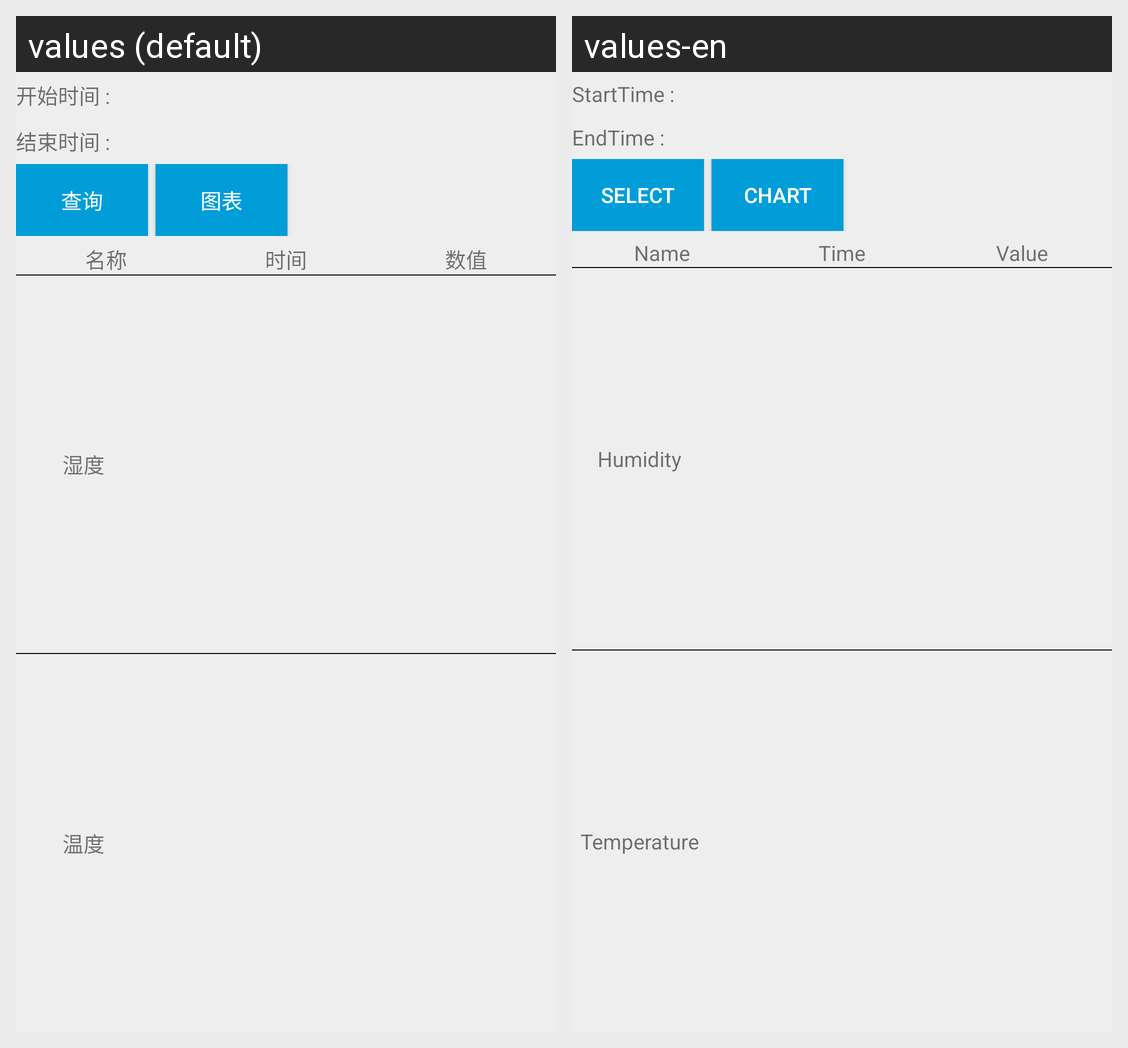

The same Android screen rendered under two of its app's locales, left to right. List the strings drawn on it with the default value and each locale's translation.
Android screen res/layout/fragment_hts.xml rendered under 2 locales, left to right: values (default), values-en. Device: Nexus 5 (rendered at 1080×1920; each locale shown at half size, 540×960, under a caption strip naming it); theme AppTheme.
Strings drawn on this screen, with the default value and each locale's value (text and hints the layout hard-codes, and strings that could not be matched under every locale, appear in the picture but are not listed):

select
  values: 查询
  values-en: Select

chart
  values: 图表
  values-en: Chart

name
  values: 名称
  values-en: Name

time
  values: 时间
  values-en: Time

number_value
  values: 数值
  values-en: Value

humidity
  values: 湿度
  values-en: Humidity

temperature
  values: 温度
  values-en: Temperature

start_time
  values: 开始时间 :
  values-en: StartTime :

end_time
  values: 结束时间 :
  values-en: EndTime :
